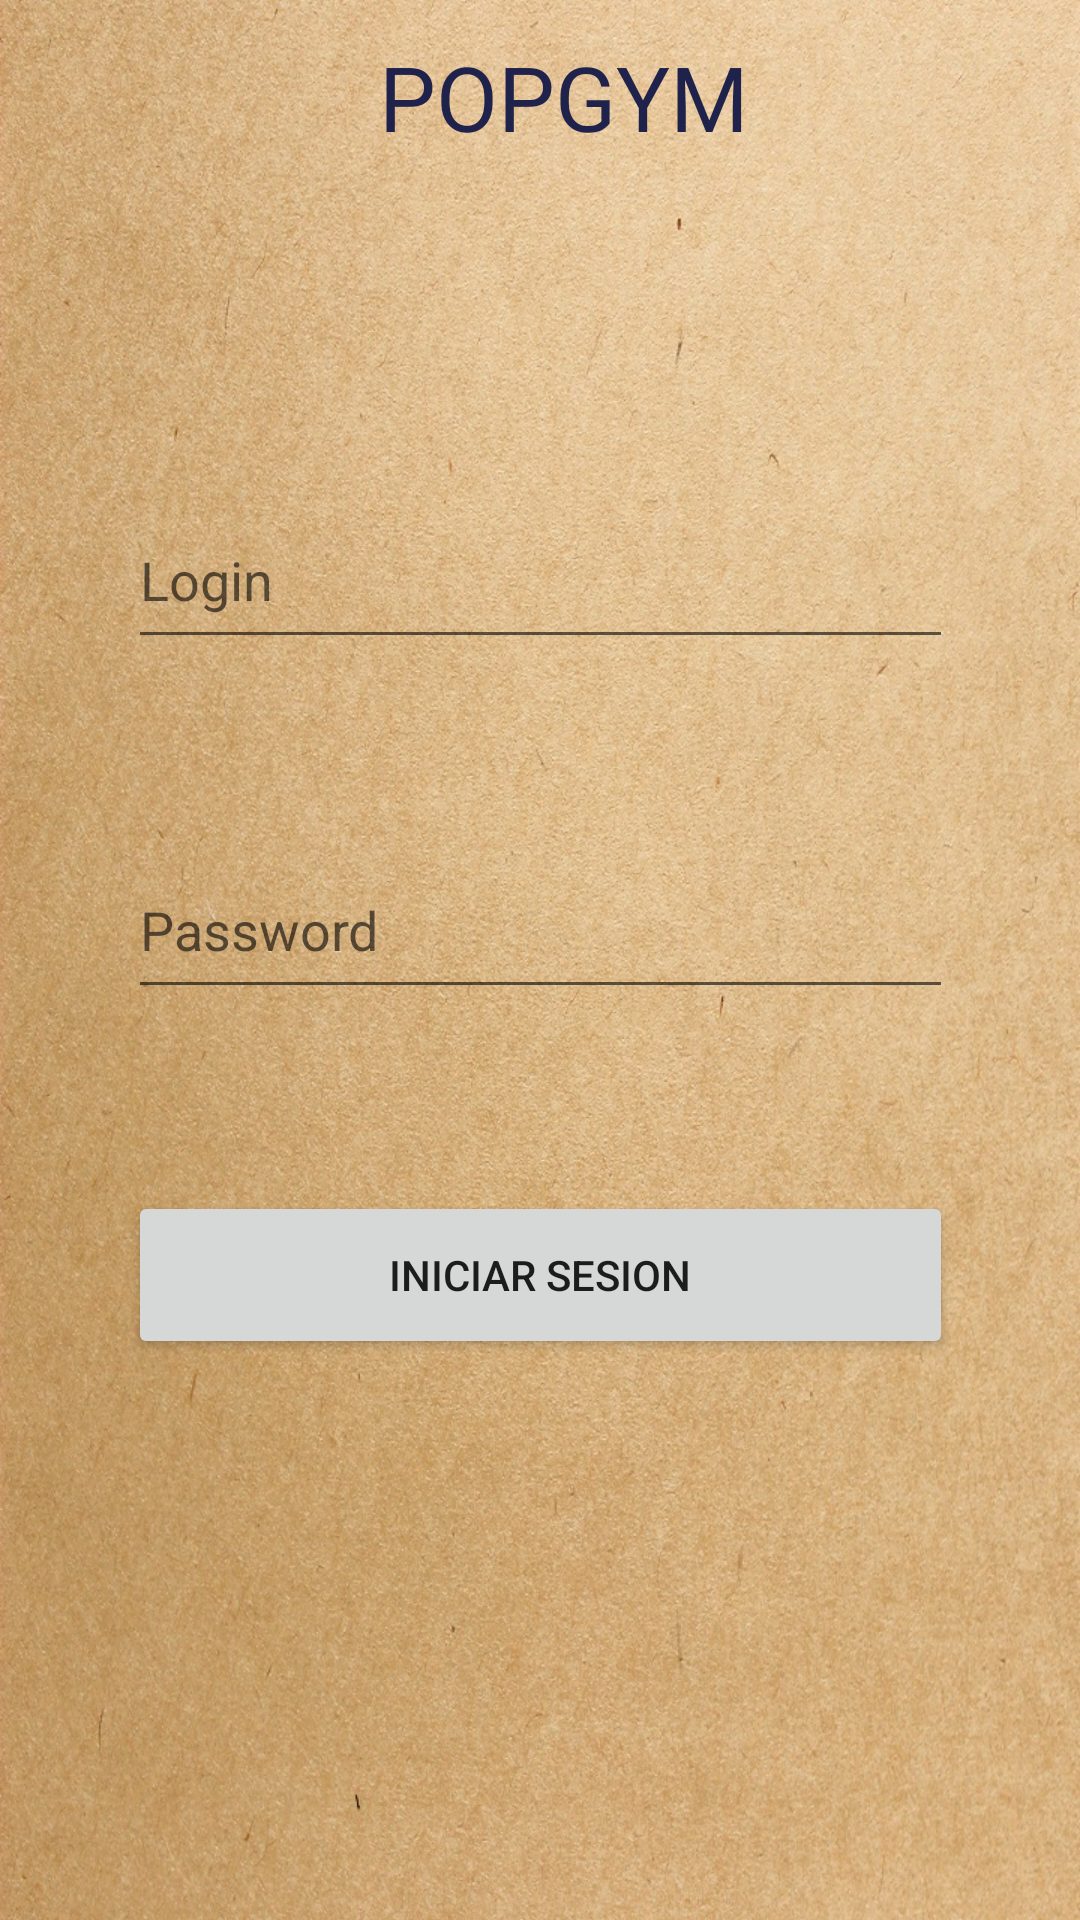

This screen was rendered from an Android layout file. Write that file and the resources it references.
<!-- AndroidManifest.xml: application theme Theme.MyAppGym -->
<!-- res/layout/activity_inicio.xml -->
<?xml version="1.0" encoding="utf-8"?>
<android.support.constraint.ConstraintLayout
    xmlns:android="http://schemas.android.com/apk/res/android"
    xmlns:app="http://schemas.android.com/apk/res-auto"
    xmlns:tools="http://schemas.android.com/tools"
    android:orientation="vertical"
    android:layout_width="match_parent"
    android:layout_height="match_parent"
    android:background="@drawable/login"
    tools:context=".Inicio">

    <TextView
        android:id="@+id/txttitulo"
        android:layout_width="wrap_content"
        android:layout_height="wrap_content"
        android:layout_gravity="center"
        android:fontFamily="@font/asset"
        android:text="@string/tituloInicial"
        android:textColor="@color/colorPrimaryDark"
        android:textSize="30sp"
        app:layout_constraintBottom_toBottomOf="parent"
        app:layout_constraintEnd_toEndOf="parent"
        app:layout_constraintHorizontal_bias="0.534"
        app:layout_constraintStart_toStartOf="parent"
        app:layout_constraintTop_toTopOf="parent"
        app:layout_constraintVertical_bias="0.020" />

    <ImageView
        android:id="@+id/imgPrincipal"
        android:layout_width="178dp"
        android:layout_height="118dp"
        android:layout_gravity="center"
        android:scaleType="centerCrop"
        android:src="@drawable/logo"
        app:layout_constraintBottom_toBottomOf="parent"
        app:layout_constraintEnd_toEndOf="parent"
        app:layout_constraintHorizontal_bias="0.541"
        app:layout_constraintStart_toStartOf="parent"
        app:layout_constraintTop_toTopOf="parent"
        app:layout_constraintVertical_bias="0.090" />

    <EditText
        android:id="@+id/txtLogin"
        android:layout_width="275dp"
        android:layout_height="56dp"
        android:ems="10"
        android:hint="Login"
        android:inputType="text"
        app:layout_constraintBottom_toBottomOf="parent"
        app:layout_constraintEnd_toEndOf="parent"
        app:layout_constraintStart_toStartOf="parent"
        app:layout_constraintTop_toTopOf="parent"
        app:layout_constraintVertical_bias="0.280" />

    <EditText
        android:id="@+id/txtPassword"
        android:layout_width="275dp"
        android:layout_height="56dp"
        android:ems="10"
        android:hint="Password"
        android:inputType="textPassword"
        app:layout_constraintBottom_toBottomOf="parent"
        app:layout_constraintEnd_toEndOf="parent"
        app:layout_constraintStart_toStartOf="parent"
        app:layout_constraintTop_toTopOf="parent"
        app:layout_constraintVertical_bias="0.480" />

    <Button
        android:id="@+id/btnIniciarSesion"
        android:layout_width="275dp"
        android:layout_height="56dp"
        android:text="@string/iniciarSesion"
        app:layout_constraintBottom_toBottomOf="parent"
        app:layout_constraintEnd_toEndOf="parent"
        app:layout_constraintStart_toStartOf="parent"
        app:layout_constraintTop_toTopOf="parent"
        app:layout_constraintVertical_bias="0.680" />

</android.support.constraint.ConstraintLayout>
<!-- resources referenced by this layout -->
<resources>
  <color name="colorPrimaryDark">#1F234C</color>
  <!-- drawable login: jpg bitmap (drawable, 476457 bytes) -->
  <string name="iniciarSesion">Iniciar Sesion</string>
  <string name="tituloInicial">POPGYM</string>
  <style name="Theme.MyAppGym" parent="Theme.AppCompat.Light.DarkActionBar">
          
          <item name="colorPrimary">@color/purple_500</item>
          <item name="colorPrimaryDark">@color/purple_700</item>
          <item name="colorAccent">@color/teal_200</item>
          
      </style>
  <color name="purple_500">#FF6200EE</color>
  <color name="purple_700">#FF3700B3</color>
  <color name="teal_200">#FF03DAC5</color>
</resources>
